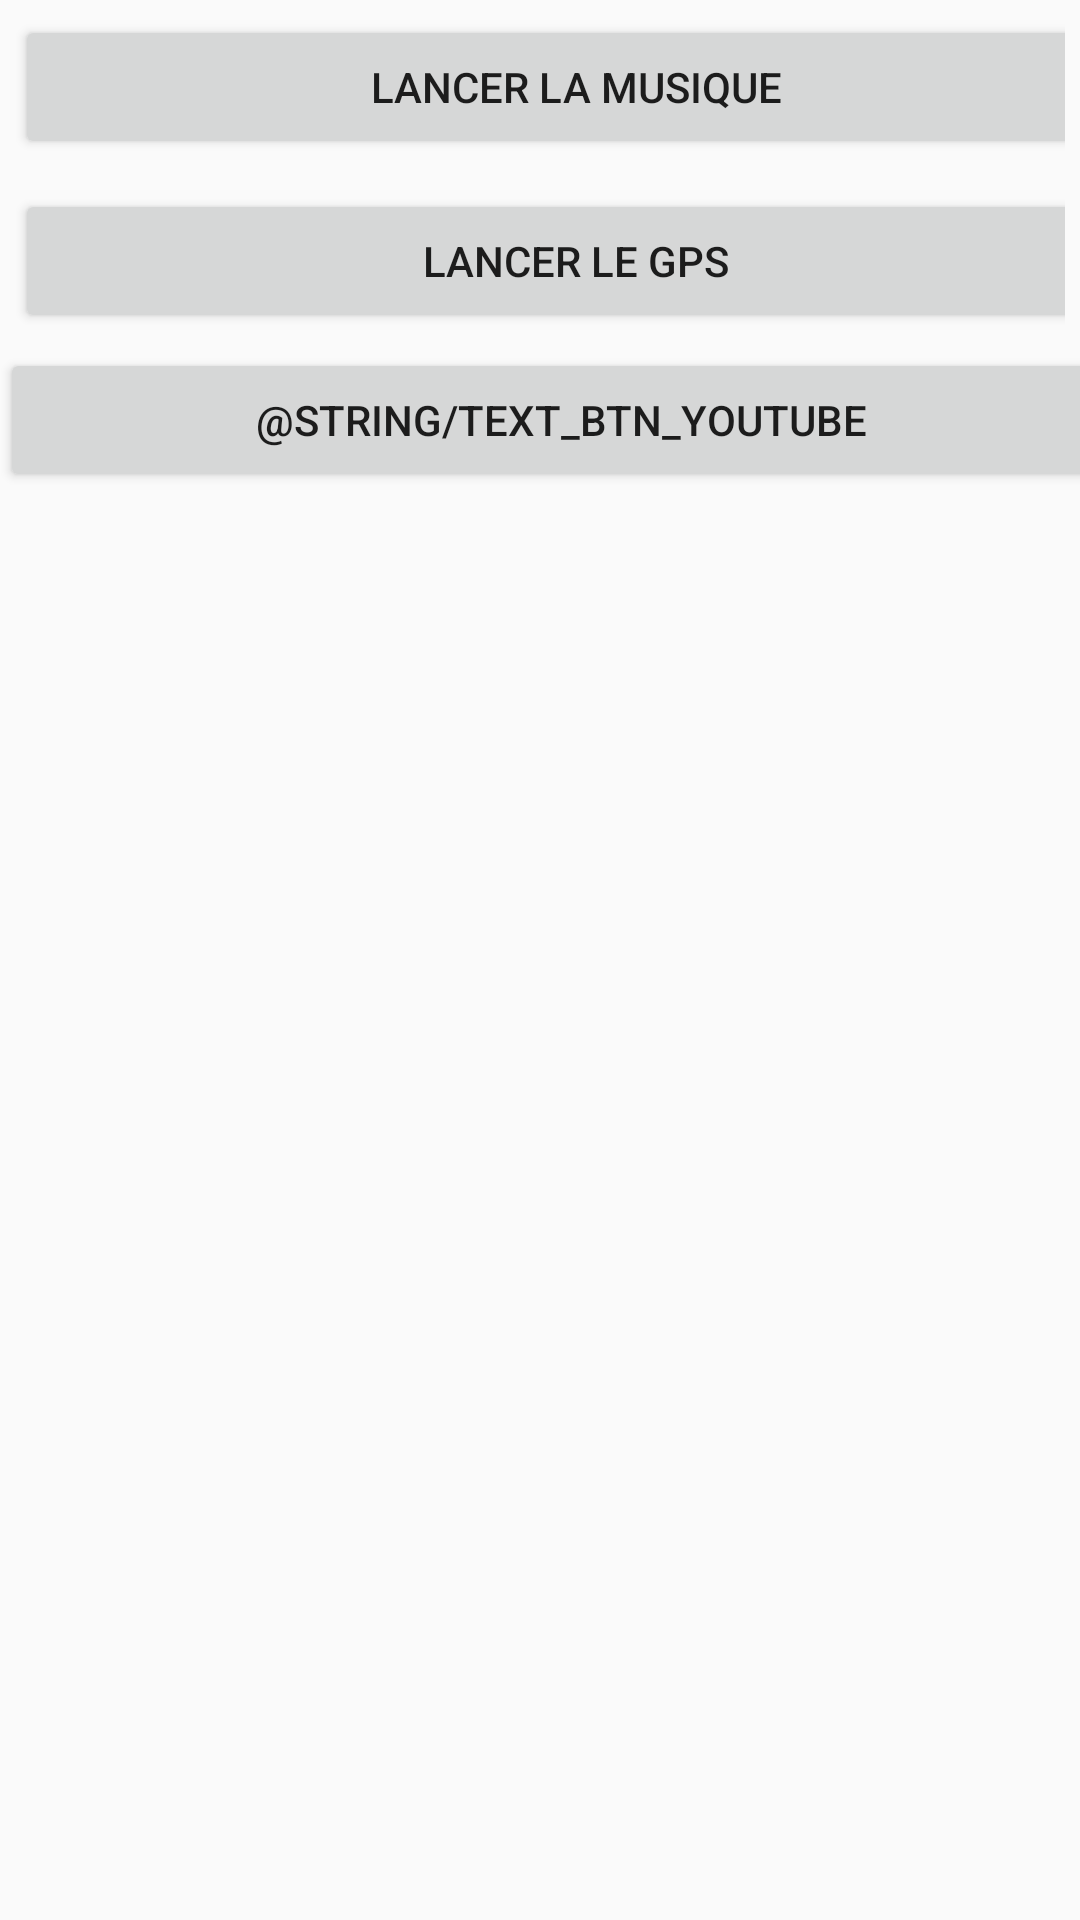

Write the Android layout XML for this screen, with the resource values it uses.
<!-- AndroidManifest.xml: application theme ThemeProjet -->
<!-- res/layout/activity_launcher.xml -->
<?xml version="1.0" encoding="utf-8"?>
<android.support.constraint.ConstraintLayout
    xmlns:android="http://schemas.android.com/apk/res/android" android:layout_width="match_parent"
    android:layout_height="match_parent">
    <TableLayout
        android:layout_width="match_parent"
        android:layout_height="match_parent">
        <TableRow
            android:layout_margin="5dp"
            android:layout_height="wrap_content"
            android:layout_width="match_parent">

            <Button
                android:id="@+id/btn_lnc_music"
                android:layout_width="match_parent"
                android:layout_height="wrap_content"
                android:text="@string/text_btn_musique" />
        </TableRow>
        <TableRow
            android:layout_margin="5dp"
            android:layout_height="wrap_content"
            android:layout_width="match_parent">
            <Button
                android:id="@+id/btn_lnc_gps"
                android:layout_width="match_parent"
                android:layout_height="wrap_content"
                android:text="@string/text_btn_gps"/>
        </TableRow>
        <TableRow>

            <Button
                android:id="@+id/btn_lnc_youtube"
                android:layout_width="374dp"
                android:layout_height="wrap_content"
                android:text="@string/text_btn_youtube" />
        </TableRow>
    </TableLayout>
</android.support.constraint.ConstraintLayout>
<!-- resources referenced by this layout -->
<resources>
  <string name="text_btn_gps">Lancer le GPS</string>
  <string name="text_btn_musique">Lancer la musique</string>
  <style name="ThemeProjet" parent="Theme.AppCompat.Light.DarkActionBar">
          
          <item name="colorPrimary">@color/bleu_fonce</item>
          <item name="colorPrimaryDark">@color/bleu_fonce</item>
          <item name="colorAccent">@color/rose</item>
      </style>
  <color name="bleu_fonce">#3F51B5</color>
  <color name="rose">#FF4081</color>
</resources>
